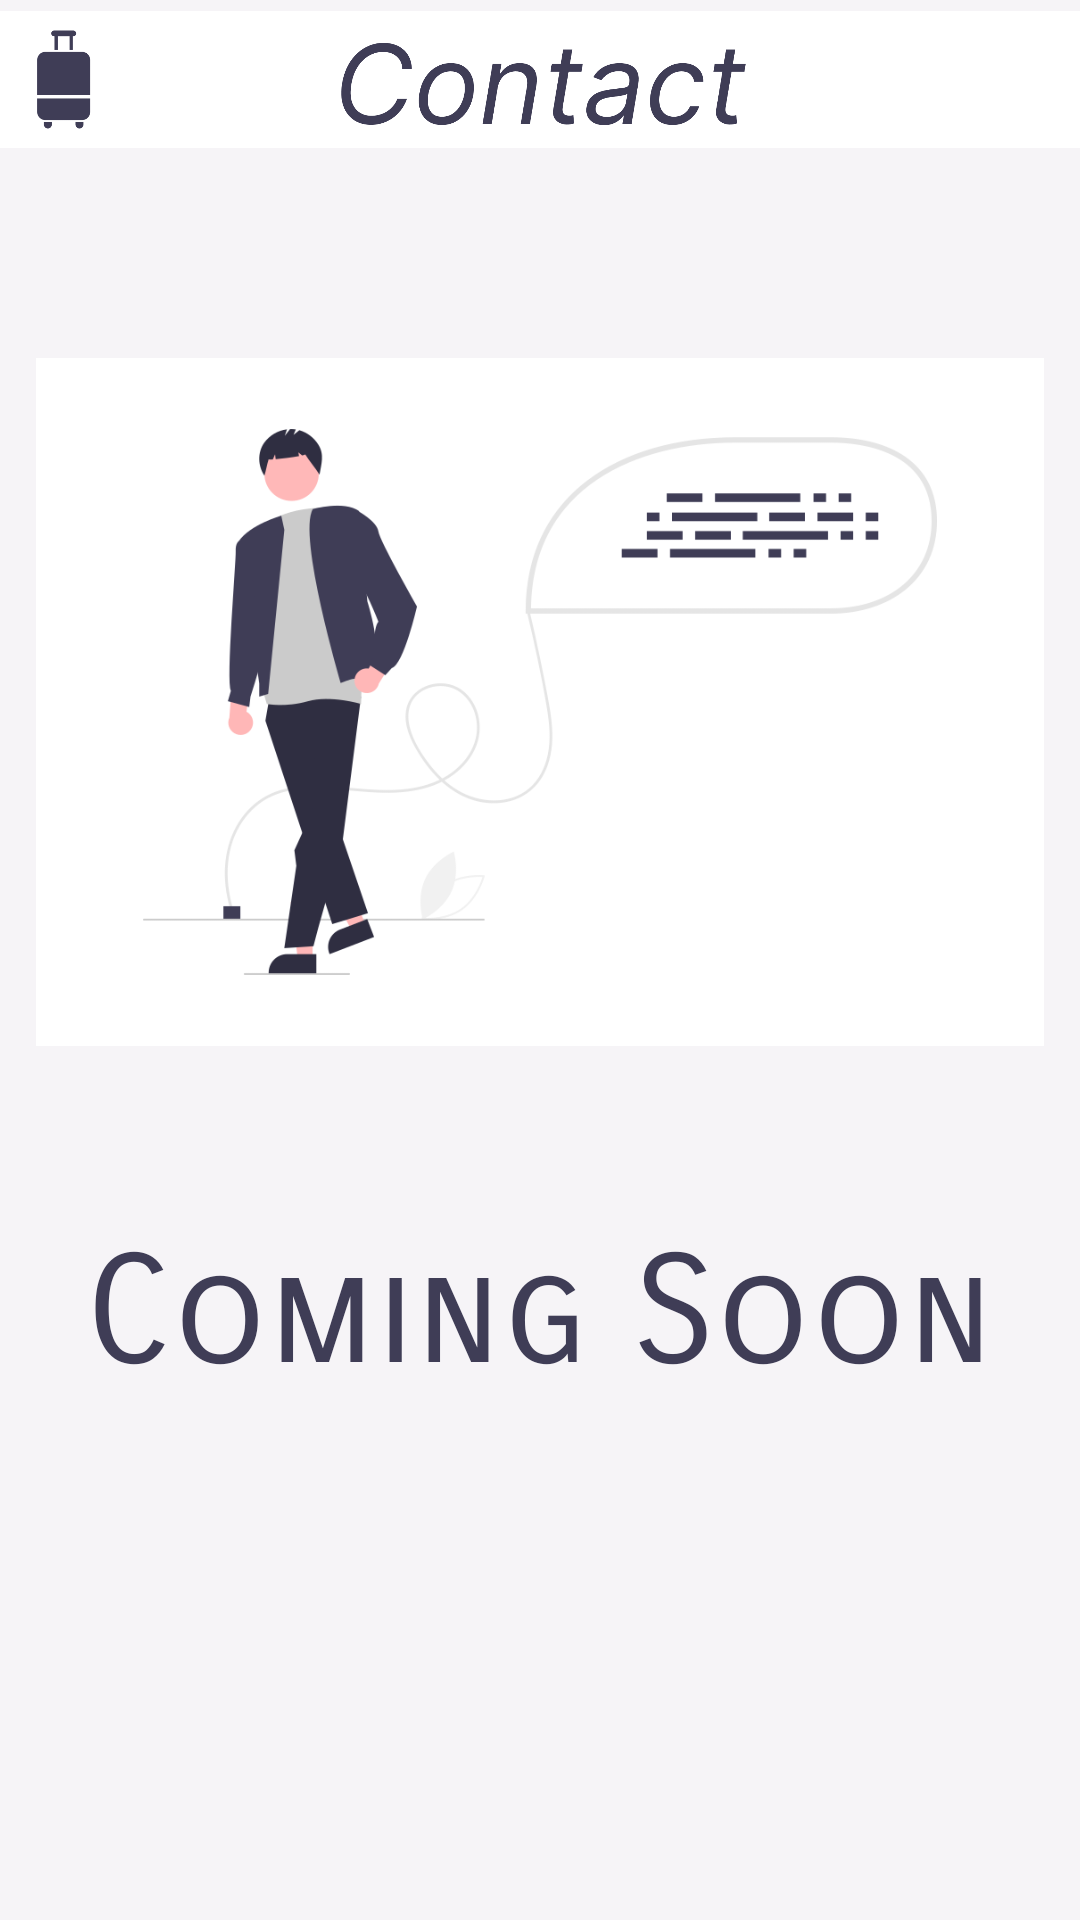

Reconstruct the res/layout file that produces this screen, plus the resources it refers to.
<!-- AndroidManifest.xml: application theme Theme.MyApplication -->
<!-- res/layout/fragment_contact.xml -->
<?xml version="1.0" encoding="utf-8"?>
<androidx.constraintlayout.widget.ConstraintLayout xmlns:android="http://schemas.android.com/apk/res/android"
    xmlns:app="http://schemas.android.com/apk/res-auto"
    xmlns:tools="http://schemas.android.com/tools"
    android:layout_width="match_parent"
    android:layout_height="match_parent"
    android:background="#F6F4F7"
    android:orientation="vertical"
    tools:context=".Fragments.Contact">

    <ImageView
        android:id="@+id/imageView3"
        android:layout_width="wrap_content"
        android:layout_height="53dp"
        android:src="@drawable/contactlable"
        app:layout_constraintEnd_toEndOf="parent"
        app:layout_constraintStart_toStartOf="parent"
        app:layout_constraintTop_toTopOf="parent" />

    <TextView
        android:id="@+id/textView15"
        android:layout_width="wrap_content"
        android:layout_height="wrap_content"
        android:layout_marginBottom="136dp"
        android:fontFamily="sans-serif-smallcaps"
        android:text="Coming Soon"
        android:textColor="#3F3D56"
        android:textSize="50sp"
        app:layout_constraintBottom_toBottomOf="parent"
        app:layout_constraintEnd_toEndOf="parent"
        app:layout_constraintHorizontal_bias="0.495"
        app:layout_constraintStart_toStartOf="parent"
        app:layout_constraintTop_toBottomOf="@+id/imageView15" />

    <ImageView
        android:id="@+id/imageView15"
        android:layout_width="336dp"
        android:layout_height="274dp"
        android:layout_marginTop="44dp"
        android:src="@drawable/coming_2"
        app:layout_constraintEnd_toEndOf="parent"
        app:layout_constraintStart_toStartOf="parent"
        app:layout_constraintTop_toBottomOf="@+id/imageView3" />

</androidx.constraintlayout.widget.ConstraintLayout>
<!-- resources referenced by this layout -->
<resources>
  <!-- drawable coming_2: png bitmap (drawable, 34474 bytes) -->
  <!-- drawable contactlable: png bitmap (drawable, 31426 bytes) -->
  <style name="Theme.MyApplication" parent="Theme.MaterialComponents.DayNight.NoActionBar">
          
          <item name="colorPrimary">#d3d3d3</item>
          <item name="colorPrimaryVariant">@color/purple_700</item>
          <item name="colorOnPrimary">@color/white</item>
          
          <item name="colorSecondary">@color/teal_200</item>
          <item name="colorSecondaryVariant">@color/teal_700</item>
          <item name="colorOnSecondary">@color/black</item>
          
          <item name="android:statusBarColor" tools:targetApi="l">?attr/colorPrimaryVariant</item>
          
      </style>
  <color name="purple_700">#d8e2dc</color>
  <color name="white">#FFFFFFFF</color>
  <color name="teal_200">#3f3d56</color>
  <color name="teal_700">#FF018786</color>
  <color name="black">#FF000000</color>
</resources>
